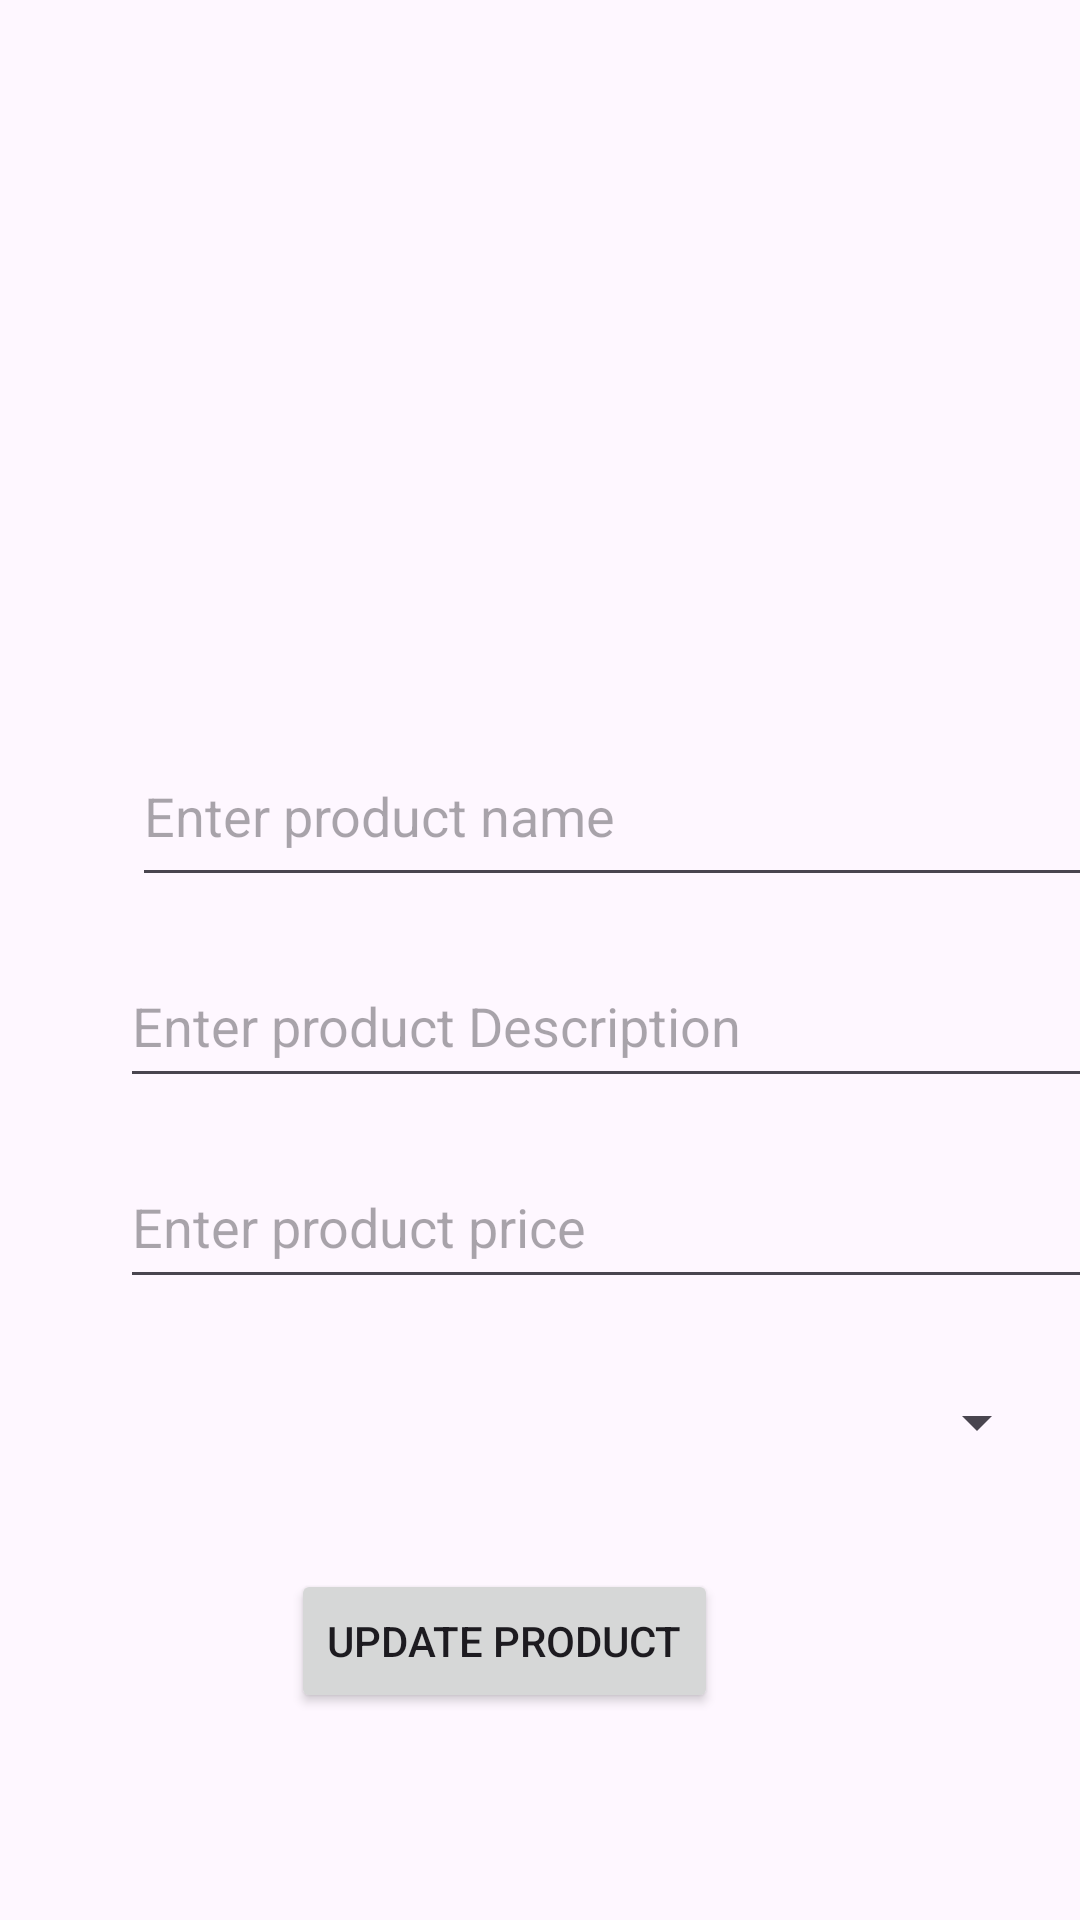

Layout XML and referenced resources for this Android screen:
<!-- AndroidManifest.xml: application theme Theme.KotlinProject -->
<!-- res/layout/activity_update_product.xml -->
<?xml version="1.0" encoding="utf-8"?>
<androidx.constraintlayout.widget.ConstraintLayout xmlns:android="http://schemas.android.com/apk/res/android"
    xmlns:app="http://schemas.android.com/apk/res-auto"
    xmlns:tools="http://schemas.android.com/tools"
    android:id="@+id/main"
    android:layout_width="match_parent"
    android:layout_height="match_parent"
    tools:context=".ui.activity.admin.UpdateProductActivity">


    <ImageView
        android:id="@+id/imageViewProductAddUpdate"
        android:layout_width="195dp"
        android:layout_height="170dp"
        android:layout_marginTop="32dp"
        app:layout_constraintEnd_toEndOf="parent"
        app:layout_constraintStart_toStartOf="parent"
        app:layout_constraintTop_toTopOf="parent"
        app:srcCompat="@drawable/profile" />

    <ImageView
        android:id="@+id/imageViewProductBrowseUpdate"
        android:layout_width="wrap_content"
        android:layout_height="wrap_content"
        android:layout_marginTop="156dp"
        android:layout_marginEnd="108dp"
        app:layout_constraintEnd_toEndOf="parent"
        app:layout_constraintTop_toTopOf="@+id/imageViewProductAddUpdate"
        app:srcCompat="@drawable/baseline_add_photo_alternate_24" />

    <EditText
        android:id="@+id/editTextProductNameUpdate"
        android:layout_width="334dp"
        android:layout_height="57dp"
        android:layout_marginStart="44dp"
        android:layout_marginTop="54dp"
        android:ems="10"
        android:inputType="text"
        android:hint="Enter product name"
        app:layout_constraintStart_toStartOf="parent"
        app:layout_constraintTop_toBottomOf="@+id/imageViewProductBrowseUpdate" />

    <EditText
        android:id="@+id/editTextProductDescUpdate"
        android:layout_width="341dp"
        android:layout_height="51dp"
        android:layout_marginStart="40dp"
        android:layout_marginTop="16dp"
        android:ems="10"
        android:hint="Enter product Description"
        android:inputType="text"
        app:layout_constraintStart_toStartOf="parent"
        app:layout_constraintTop_toBottomOf="@+id/editTextProductNameUpdate" />

    <EditText
        android:id="@+id/editTextProductPriceUpdate"
        android:layout_width="341dp"
        android:layout_height="51dp"
        android:layout_marginStart="40dp"
        android:layout_marginTop="16dp"
        android:ems="10"
        android:hint="Enter product price"
        android:inputType="number"
        app:layout_constraintStart_toStartOf="parent"
        app:layout_constraintTop_toBottomOf="@+id/editTextProductDescUpdate" />


    <Spinner
        android:id="@+id/spinnerCategoryUpdate"
        android:layout_width="339dp"
        android:layout_height="50dp"
        android:layout_marginTop="16dp"
        app:layout_constraintEnd_toEndOf="parent"
        app:layout_constraintStart_toStartOf="parent"
        app:layout_constraintTop_toBottomOf="@+id/editTextProductPriceUpdate" />

    <Button
        android:id="@+id/btnProductUpdate"
        android:layout_width="wrap_content"
        android:layout_height="wrap_content"
        android:layout_marginTop="24dp"
        android:text="Update Product"
        app:layout_constraintEnd_toEndOf="parent"
        app:layout_constraintHorizontal_bias="0.446"
        app:layout_constraintStart_toStartOf="parent"
        app:layout_constraintTop_toBottomOf="@+id/spinnerCategoryUpdate" />



</androidx.constraintlayout.widget.ConstraintLayout>
<!-- resources referenced by this layout -->
<resources>
  <style name="Theme.KotlinProject" parent="Base.Theme.KotlinProject">
          <item name="android:windowTranslucentNavigation">true</item>
  
          </style>
  <style name="Base.Theme.KotlinProject" parent="Theme.Material3.DayNight.NoActionBar">
          
          
      </style>
</resources>
